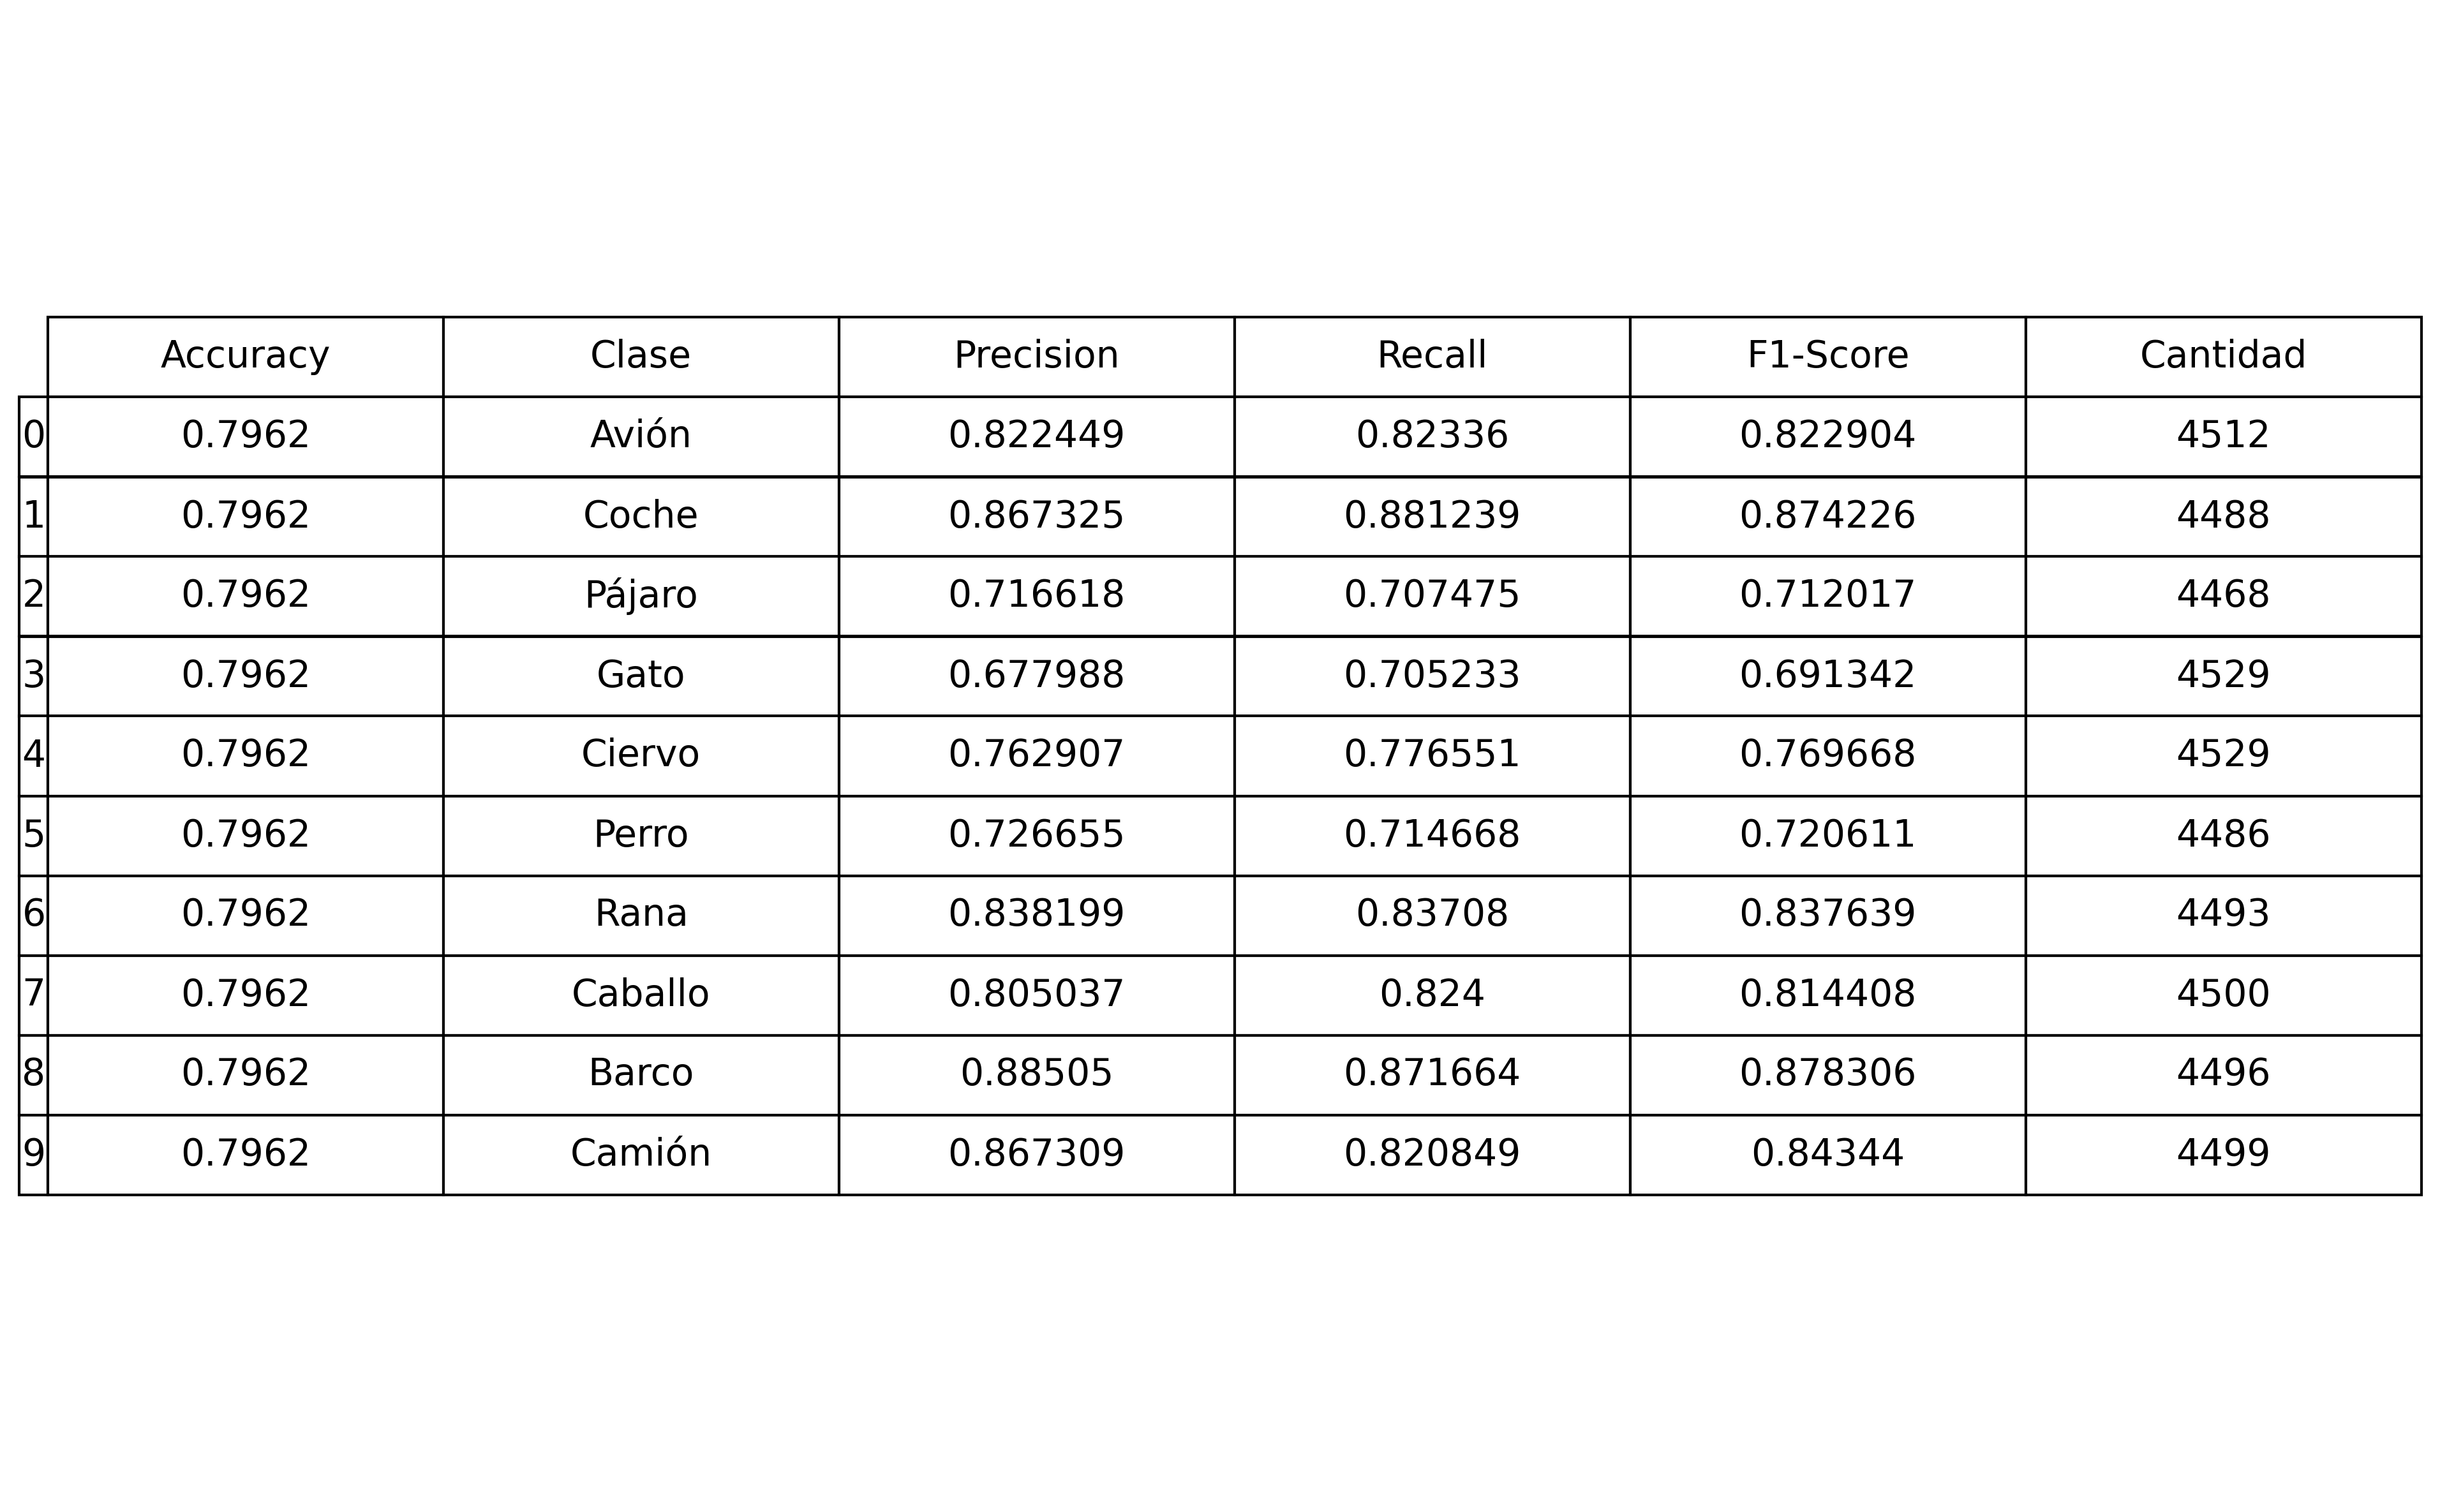

Data behind this chart, as committed beside it:
, Accuracy, Clase, Precision, Recall, F1-Score, Cantidad
0, 0.7962, Avión, 0.8224, 0.8234, 0.8229, 4512
1, 0.7962, Coche, 0.8673, 0.8812, 0.8742, 4488
2, 0.7962, Pájaro, 0.7166, 0.7075, 0.712, 4468
3, 0.7962, Gato, 0.678, 0.7052, 0.6913, 4529
4, 0.7962, Ciervo, 0.7629, 0.7766, 0.7697, 4529
5, 0.7962, Perro, 0.7267, 0.7147, 0.7206, 4486
6, 0.7962, Rana, 0.8382, 0.8371, 0.8376, 4493
7, 0.7962, Caballo, 0.805, 0.824, 0.8144, 4500
8, 0.7962, Barco, 0.885, 0.8717, 0.8783, 4496
9, 0.7962, Camión, 0.8673, 0.8208, 0.8434, 4499
